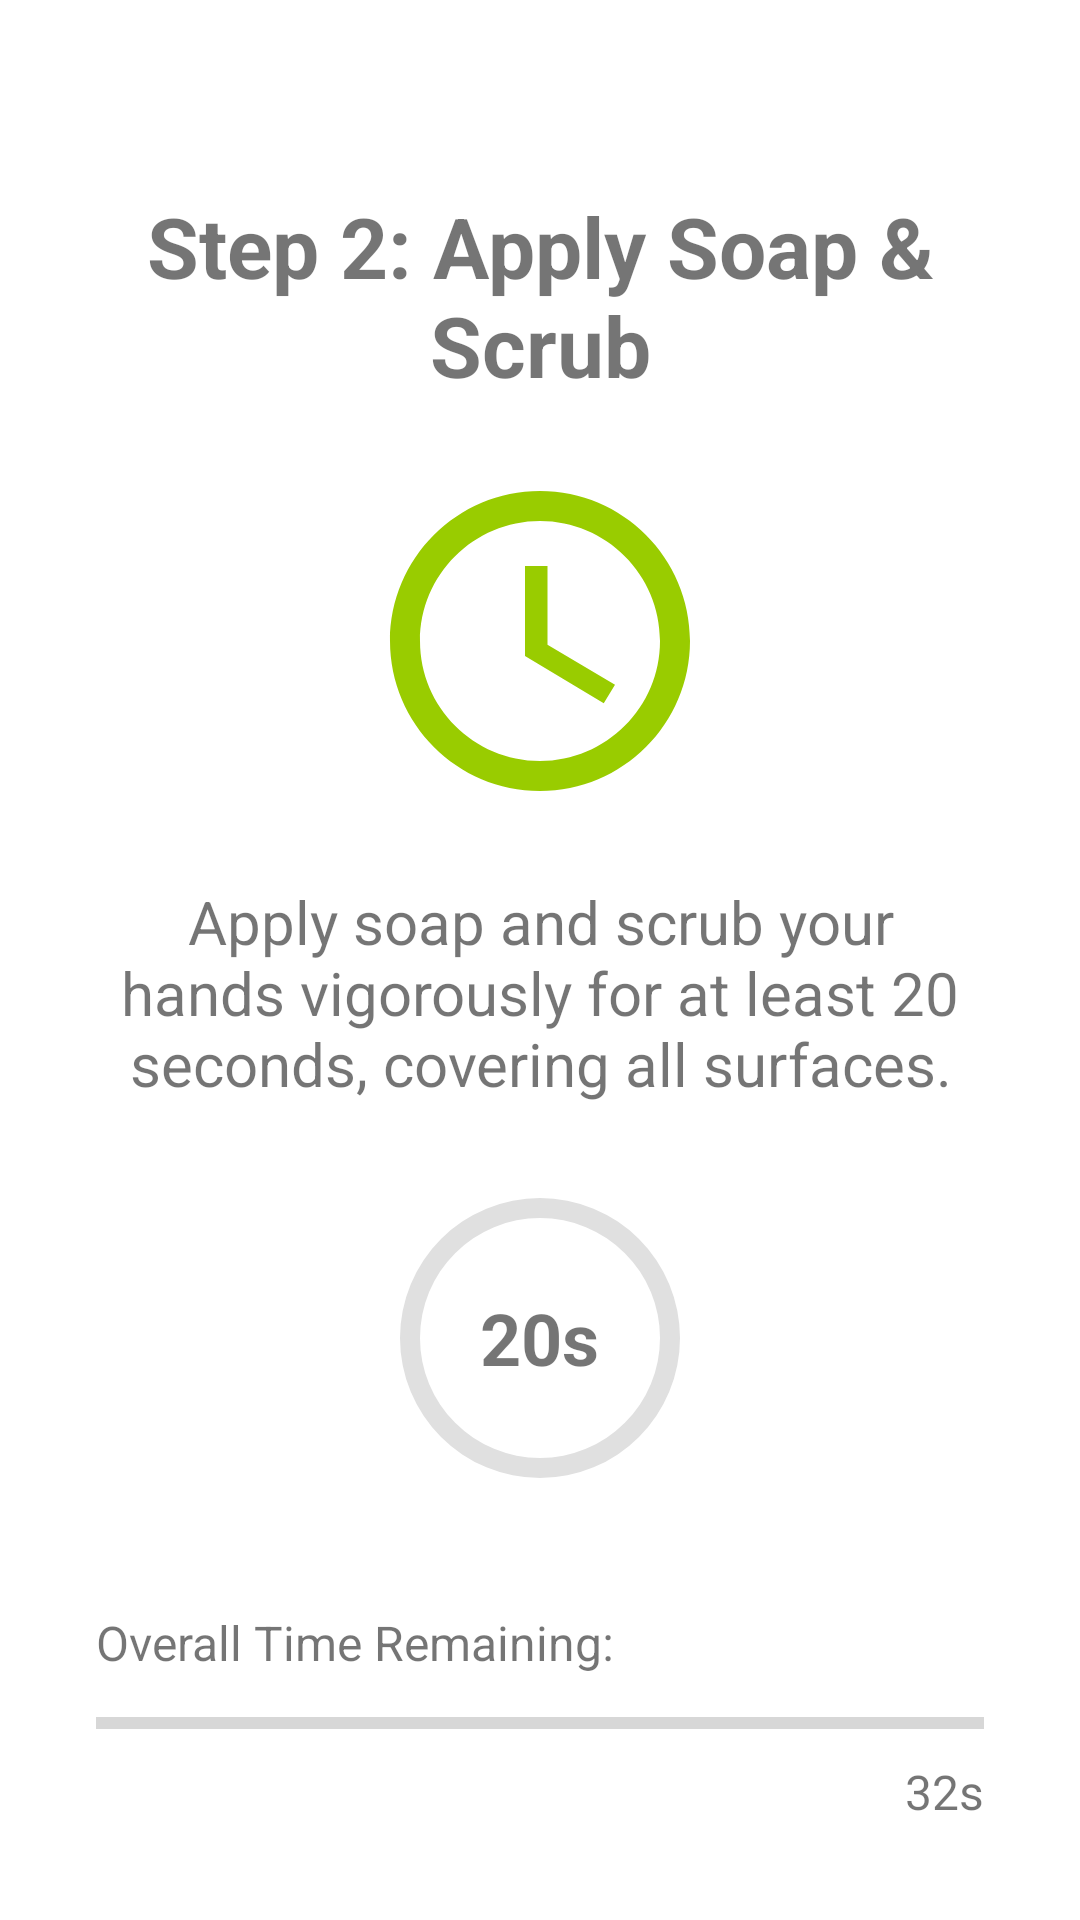

The Android layout XML behind this screen, and the referenced resources:
<!-- AndroidManifest.xml: activity theme Theme.HandwashTracking.NoActionBar -->
<!-- res/layout/activity_apply_soap.xml -->
<?xml version="1.0" encoding="utf-8"?>
<androidx.constraintlayout.widget.ConstraintLayout xmlns:android="http://schemas.android.com/apk/res/android"
    xmlns:app="http://schemas.android.com/apk/res-auto"
    xmlns:tools="http://schemas.android.com/tools"
    android:layout_width="match_parent"
    android:layout_height="match_parent"
    android:padding="16dp"
    tools:context=".gui.ApplySoapActivity">

    <LinearLayout
        android:id="@+id/content_area"
        android:layout_width="0dp"
        android:layout_height="wrap_content"
        android:orientation="vertical"
        android:gravity="center_horizontal"
        app:layout_constraintTop_toTopOf="parent"
        app:layout_constraintBottom_toTopOf="@+id/text_overall_timer_label"
        app:layout_constraintStart_toStartOf="parent"
        app:layout_constraintEnd_toEndOf="parent"
        app:layout_constraintVertical_bias="0.4">

        <TextView
            android:id="@+id/text_step_title"
            android:layout_width="wrap_content"
            android:layout_height="wrap_content"
            android:text="Step 2: Apply Soap &amp; Scrub"
            android:textSize="28sp"
            android:textStyle="bold"
            android:layout_marginTop="20dp"
            android:gravity="center"/>

        <ImageView
            android:id="@+id/image_step_animation"
            android:layout_width="120dp"
            android:layout_height="120dp"
            android:src="@drawable/ic_apply_soap_anim"
            android:layout_marginTop="20dp"
            android:contentDescription="Apply soap and scrub animation"/>

        <TextView
            android:id="@+id/text_step_instructions"
            android:layout_width="match_parent"
            android:layout_height="wrap_content"
            android:layout_marginStart="24dp"
            android:layout_marginEnd="24dp"
            android:text="Apply soap and scrub your hands vigorously for at least 20 seconds, covering all surfaces."
            android:textSize="20sp"
            android:gravity="center"
            android:layout_marginTop="20dp" />

        <FrameLayout
            android:layout_width="100dp"
            android:layout_height="100dp"
            android:layout_marginTop="28dp">

            <ProgressBar
                android:id="@+id/progress_step_timer"
                style="?android:attr/progressBarStyleHorizontal"
                android:layout_width="match_parent"
                android:layout_height="match_parent"
                android:max="20000" android:progress="0"
                android:progressDrawable="@drawable/circular_progress_bar"
                android:rotation="-90" />

            <TextView
                android:id="@+id/text_step_timer_value"
                android:layout_width="wrap_content"
                android:layout_height="wrap_content"
                android:layout_gravity="center"
                android:text="20s" android:textSize="24sp"
                android:textStyle="bold" />
        </FrameLayout>
    </LinearLayout>

    <TextView
        android:id="@+id/text_overall_timer_label"
        android:layout_width="wrap_content"
        android:layout_height="wrap_content"
        android:text="Overall Time Remaining:"
        android:textSize="16sp"
        app:layout_constraintBottom_toTopOf="@id/progress_overall_timer"
        app:layout_constraintStart_toStartOf="parent"
        android:layout_marginStart="16dp"
        android:layout_marginBottom="8dp"/>

    <ProgressBar
        android:id="@+id/progress_overall_timer"
        style="?android:attr/progressBarStyleHorizontal"
        android:layout_width="0dp"
        android:layout_height="wrap_content"
        android:max="37000" android:progress="0"
        app:layout_constraintBottom_toTopOf="@id/text_overall_timer_value"
        app:layout_constraintStart_toStartOf="parent"
        app:layout_constraintEnd_toEndOf="parent"
        android:layout_marginStart="16dp"
        android:layout_marginEnd="16dp"
        android:layout_marginBottom="4dp"/>

    <TextView
        android:id="@+id/text_overall_timer_value"
        android:layout_width="wrap_content"
        android:layout_height="wrap_content"
        android:text="32s" android:textSize="16sp"
        app:layout_constraintBottom_toBottomOf="parent"
        app:layout_constraintEnd_toEndOf="parent"
        android:layout_marginEnd="16dp"
        android:layout_marginBottom="16dp"/>

</androidx.constraintlayout.widget.ConstraintLayout>
<!-- resources referenced by this layout -->
<resources>
  <!-- drawable circular_progress_bar (drawable) -->
  <layer-list xmlns:android="http://schemas.android.com/apk/res/android">
      <item android:id="@android:id/background">
          <shape
              android:shape="ring"
              android:innerRadiusRatio="2.5"
              android:thicknessRatio="15.0"
              android:useLevel="false">
              <solid android:color="#E0E0E0"/> </shape>
      </item>
      <item android:id="@android:id/progress">
          <rotate
              android:fromDegrees="270"
              android:toDegrees="270">
              <shape
                  android:shape="ring"
                  android:innerRadiusRatio="2.5"
                  android:thicknessRatio="15.0"
                  android:useLevel="true">
                  <solid android:color="@color/purple_500"/> </shape>
          </rotate>
      </item>
  </layer-list>
  <!-- drawable ic_apply_soap_anim (drawable) -->
  <vector xmlns:android="http://schemas.android.com/apk/res/android"
      android:width="100dp"
      android:height="100dp"
      android:viewportWidth="24"
      android:viewportHeight="24">
      <path
          android:fillColor="@android:color/holo_green_light"
          android:pathData="M12,2C6.48,2 2,6.48 2,12s4.48,10 10,10 10,-4.48 10,-10S17.52,2 12,2zM12,20c-4.41,0 -8,-3.59 -8,-8s3.59,-8 8,-8 8,3.59 8,8 -3.59,8 -8,8zM12.5,7H11v6l5.25,3.15 0.75,-1.23 -4.5,-2.67z"/>
  </vector>
  <style name="Theme.HandwashTracking.NoActionBar" parent="Theme.HandwashTracking">
          <item name="windowActionBar">false</item>
          <item name="windowNoTitle">true</item>
      </style>
  <color name="purple_500">#FF6200EE</color>
  <style name="Theme.HandwashTracking" parent="Theme.MaterialComponents.DayNight.DarkActionBar">
          <item name="colorPrimary">@color/purple_500</item>
          <item name="colorPrimaryVariant">@color/purple_700</item>
          <item name="colorOnPrimary">@color/white</item>
          <item name="colorSecondary">@color/teal_200</item>
          <item name="colorSecondaryVariant">@color/teal_700</item>
          <item name="colorOnSecondary">@color/black</item>
          <item name="android:statusBarColor">?attr/colorPrimaryVariant</item>
  
          <item name="myLeaderboardBackgroundColor">@color/section_background_light</item>
          <item name="myOverviewSectionBackgroundColor">@color/section_background_overview_light</item>
          <item name="myOverlayBackgroundColor">@color/overlay_background_light</item>
      </style>
  <color name="purple_700">#FF3700B3</color>
  <color name="white">#FFFFFFFF</color>
  <color name="teal_200">#FF03DAC5</color>
  <color name="teal_700">#FF018786</color>
  <color name="black">#FF000000</color>
</resources>
